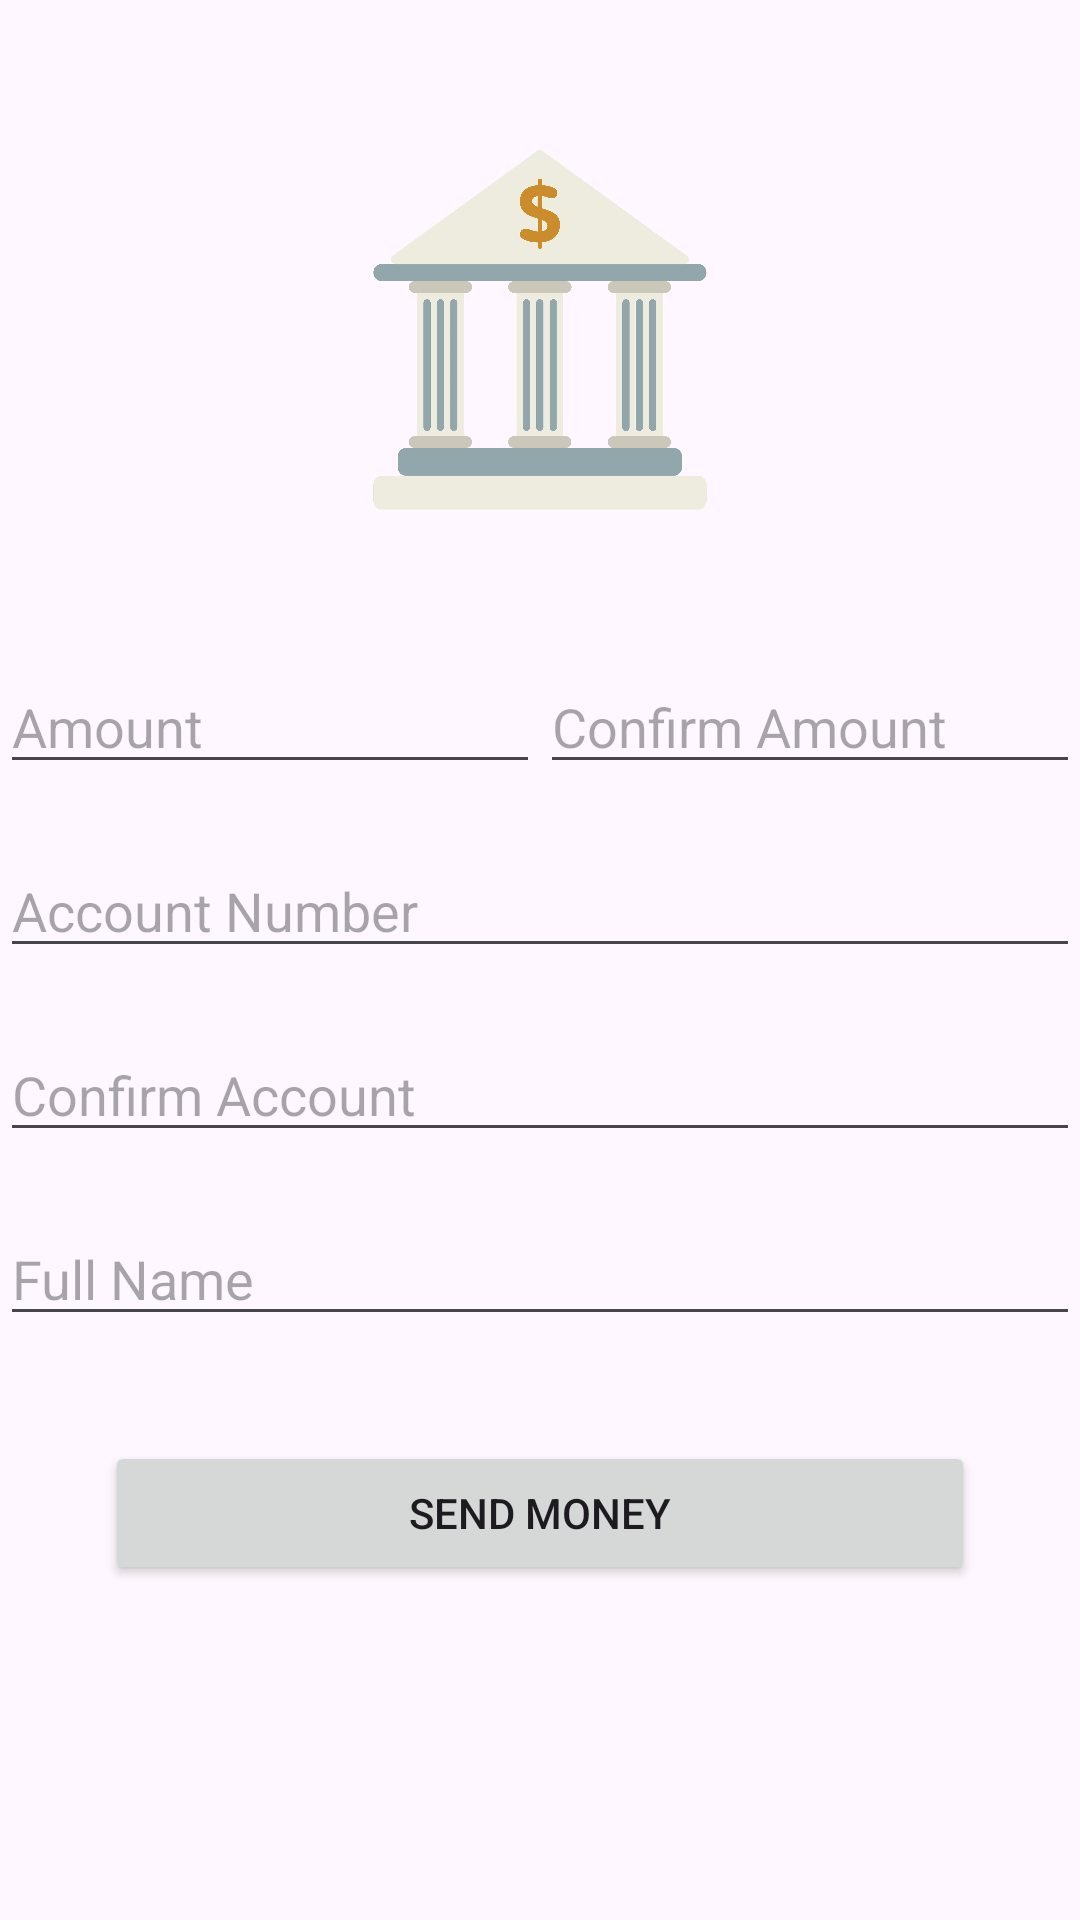

The Android layout XML behind this screen, and the referenced resources:
<!-- AndroidManifest.xml: application theme Theme.Bankify -->
<!-- res/layout/activity_send_money.xml -->
<?xml version="1.0" encoding="utf-8"?>
<LinearLayout
    xmlns:android="http://schemas.android.com/apk/res/android"
    xmlns:app="http://schemas.android.com/apk/res-auto"
    xmlns:tools="http://schemas.android.com/tools"
    android:layout_width="match_parent"
    android:layout_height="match_parent"
    android:orientation="vertical">


    <ImageView
        android:id="@+id/BankLogo"
        android:layout_width="120dp"
        android:layout_height="120dp"
        android:layout_gravity="center"
        android:layout_marginTop="50dp"
        android:layout_marginBottom="30dp"
        android:src="@drawable/bankimage"
        />

    <LinearLayout
        android:layout_width="match_parent"
        android:layout_height="wrap_content"
        android:orientation="horizontal">

        <EditText
            android:id="@+id/amountEditText"
            android:layout_width="0dp"
            android:layout_height="wrap_content"
            android:layout_weight="1"
            android:hint="Amount"
            android:inputType="number"
            android:layout_marginTop="20sp"/>

        <EditText
            android:id="@+id/confirmAmountEditText"
            android:layout_width="0dp"
            android:layout_height="wrap_content"
            android:layout_weight="1"
            android:hint="Confirm Amount"
            android:inputType="number"
            android:layout_marginTop="20sp"/>
    </LinearLayout>

    <EditText
        android:id="@+id/accountNumberEditText"
        android:layout_width="match_parent"
        android:layout_height="wrap_content"
        android:hint="Account Number"
        android:layout_marginTop="20sp"/>
    />

    <EditText
        android:id="@+id/confirmAccountEditText"
        android:layout_width="match_parent"
        android:layout_height="wrap_content"
        android:hint="Confirm Account"
        android:layout_marginTop="20sp"/>
    />

    <EditText
        android:id="@+id/fullNameEditText"
        android:layout_width="match_parent"
        android:layout_height="wrap_content"
        android:hint="Full Name"
        android:layout_marginTop="20sp"/>
    />

    <Button
        android:id="@+id/sendMoneyButton"
        android:layout_width="match_parent"
        android:layout_height="wrap_content"
        android:text="Send Money"
        android:layout_gravity="center"
        android:layout_margin="35sp"/>

</LinearLayout>
<!-- resources referenced by this layout -->
<resources>
  <!-- drawable bankimage: png bitmap (drawable, 39205 bytes) -->
  <style name="Theme.Bankify" parent="Base.Theme.Bankify" />
  <style name="Base.Theme.Bankify" parent="Theme.Material3.DayNight.NoActionBar">
          
          
      </style>
</resources>
